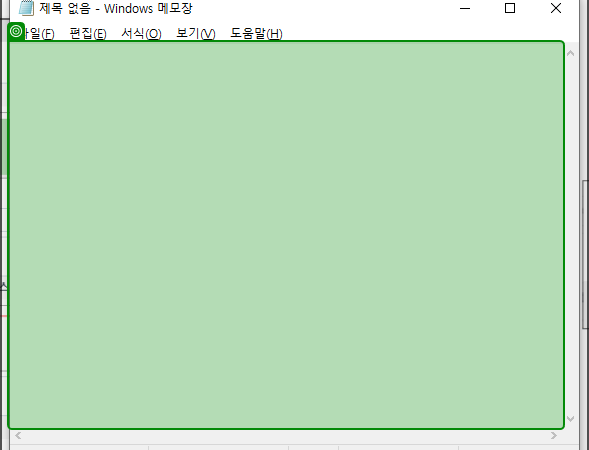
Task: SetTest, GetText 액티비티 사용
Workflow: Main

Step 1: type "텍스트를 입력합니다." into the editable text '텍스트 편집' in window '제목 없음 - Windows 메모장' (notepad.exe)

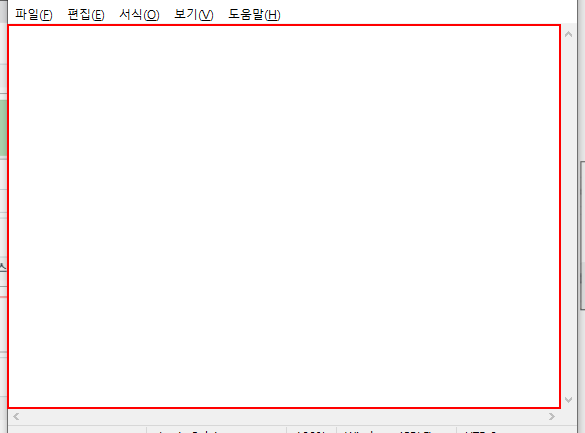
Step 2: get-text from the editable text '텍스트 편집' in window '제목 없음 - Windows 메모장' (notepad.exe)
